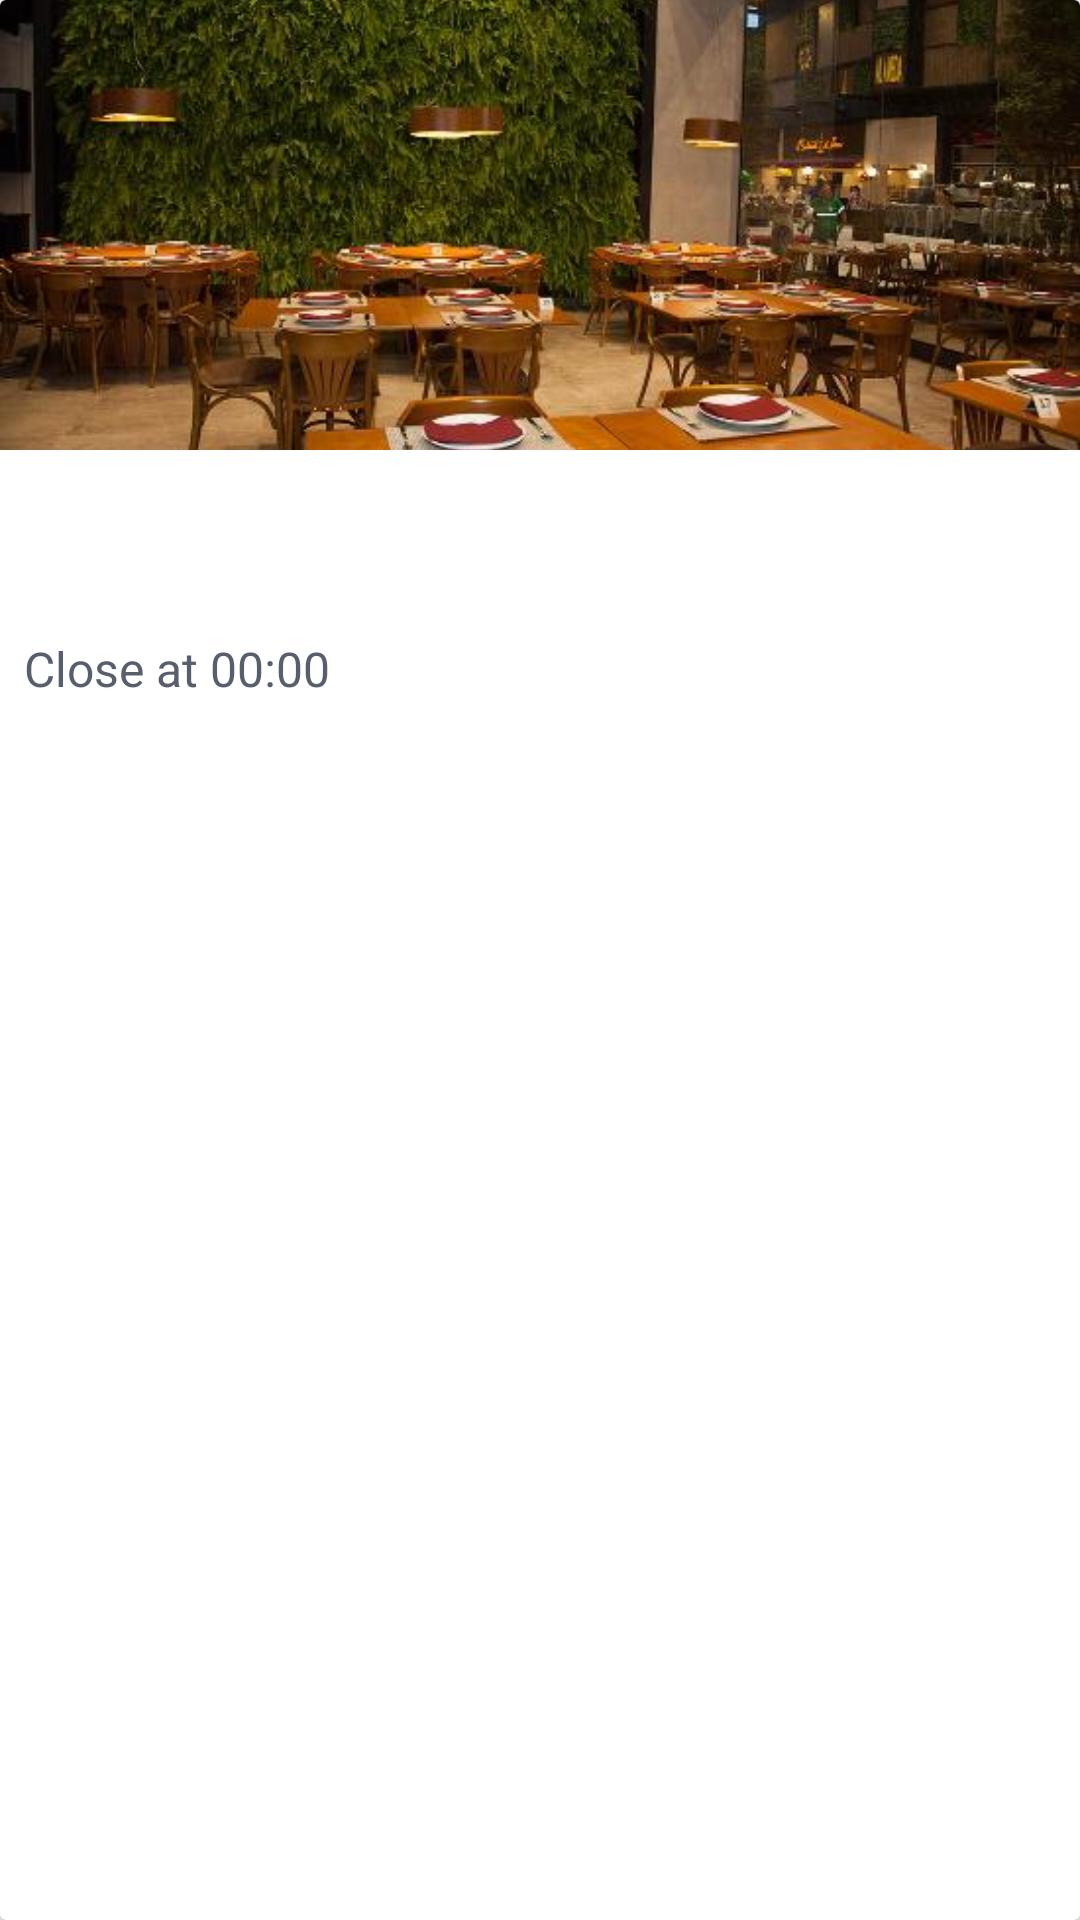

The Android layout XML behind this screen, and the referenced resources:
<!-- AndroidManifest.xml: application theme AppTheme.NoActionBar -->
<!-- res/layout/place_recycler_item.xml -->
<?xml version="1.0" encoding="utf-8"?>
<android.support.v7.widget.CardView
    xmlns:android="http://schemas.android.com/apk/res/android"
    xmlns:app="http://schemas.android.com/apk/res-auto"
    xmlns:tools="http://schemas.android.com/tools"
    android:layout_width="match_parent"
    android:layout_height="wrap_content"
    android:layout_marginTop="8dp"
    android:layout_marginBottom="8dp">

    <android.support.constraint.ConstraintLayout
        android:layout_width="match_parent"
        android:layout_height="wrap_content">

        <ImageView
            android:id="@+id/placeImageViewImage"
            android:layout_width="0dp"
            android:layout_height="150dp"
            android:contentDescription="Imagem"
            android:scaleType="centerCrop"
            android:src="@drawable/place_1"
            app:layout_constraintEnd_toEndOf="parent"
            app:layout_constraintStart_toStartOf="parent"
            app:layout_constraintTop_toTopOf="parent" />

        <TextView
            android:id="@+id/placeTextViewName"
            style="@style/RestaurantName"
            android:layout_width="wrap_content"
            android:layout_height="wrap_content"
            android:layout_marginStart="8dp"
            android:layout_marginTop="8dp"
            app:layout_constraintStart_toStartOf="parent"
            app:layout_constraintTop_toBottomOf="@+id/placeImageViewImage"
            tools:text="Place's name" />

        <TextView
            android:id="@+id/placeTextViewAddress"
            style="@style/RestaurantDescription"
            android:layout_width="0dp"
            android:layout_height="wrap_content"
            android:layout_marginStart="8dp"
            android:layout_marginEnd="8dp"
            app:layout_constraintEnd_toEndOf="parent"
            app:layout_constraintStart_toStartOf="parent"
            app:layout_constraintTop_toBottomOf="@+id/placeTextViewName"
            tools:text="Place's description" />

        <TextView
            android:id="@+id/placeTextViewCloseAt"
            style="@style/RestaurantDescription"
            android:layout_width="wrap_content"
            android:layout_height="wrap_content"
            android:layout_marginStart="8dp"
            android:layout_marginBottom="8dp"
            android:text="Close at"
            app:layout_constraintBottom_toBottomOf="parent"
            app:layout_constraintStart_toStartOf="parent"
            app:layout_constraintTop_toBottomOf="@+id/placeTextViewAddress" />

        <TextView
            android:id="@+id/restaurantTextViewCloseTime"
            style="@style/RestaurantDescription"
            android:layout_width="wrap_content"
            android:layout_height="wrap_content"
            android:layout_marginStart="4dp"
            android:text="00:00"
            app:layout_constraintBottom_toBottomOf="@+id/placeTextViewCloseAt"
            app:layout_constraintStart_toEndOf="@+id/placeTextViewCloseAt"
            app:layout_constraintTop_toTopOf="@+id/placeTextViewCloseAt" />
    </android.support.constraint.ConstraintLayout>
</android.support.v7.widget.CardView>
<!-- resources referenced by this layout -->
<resources>
  <!-- drawable place_1: jpg bitmap (drawable, 51355 bytes) -->
  <style name="RestaurantDescription" parent="AppTheme">
          <item name="android:textSize">@dimen/restaurant_description</item>
          <item name="android:textColor">@color/default_text</item>
      </style>
  <style name="RestaurantName" parent="AppTheme">
          <item name="android:textSize">@dimen/restaurant_name</item>
          <item name="android:textStyle">bold</item>
      </style>
  <style name="AppTheme.NoActionBar">
          <item name="windowActionBar">false</item>
          <item name="windowNoTitle">true</item>
      </style>
  <style name="AppTheme" parent="Theme.AppCompat.Light.DarkActionBar">
          
          <item name="colorPrimary">@color/colorPrimary</item>
          <item name="colorPrimaryDark">@color/colorPrimaryDark</item>
          <item name="colorAccent">@color/colorAccent</item>
      </style>
  <dimen name="restaurant_description">16sp</dimen>
  <color name="default_text">#565F6B</color>
  <dimen name="restaurant_name">24sp</dimen>
  <color name="colorPrimary">#008577</color>
  <color name="colorPrimaryDark">#00574B</color>
  <color name="colorAccent">#D81B60</color>
</resources>
